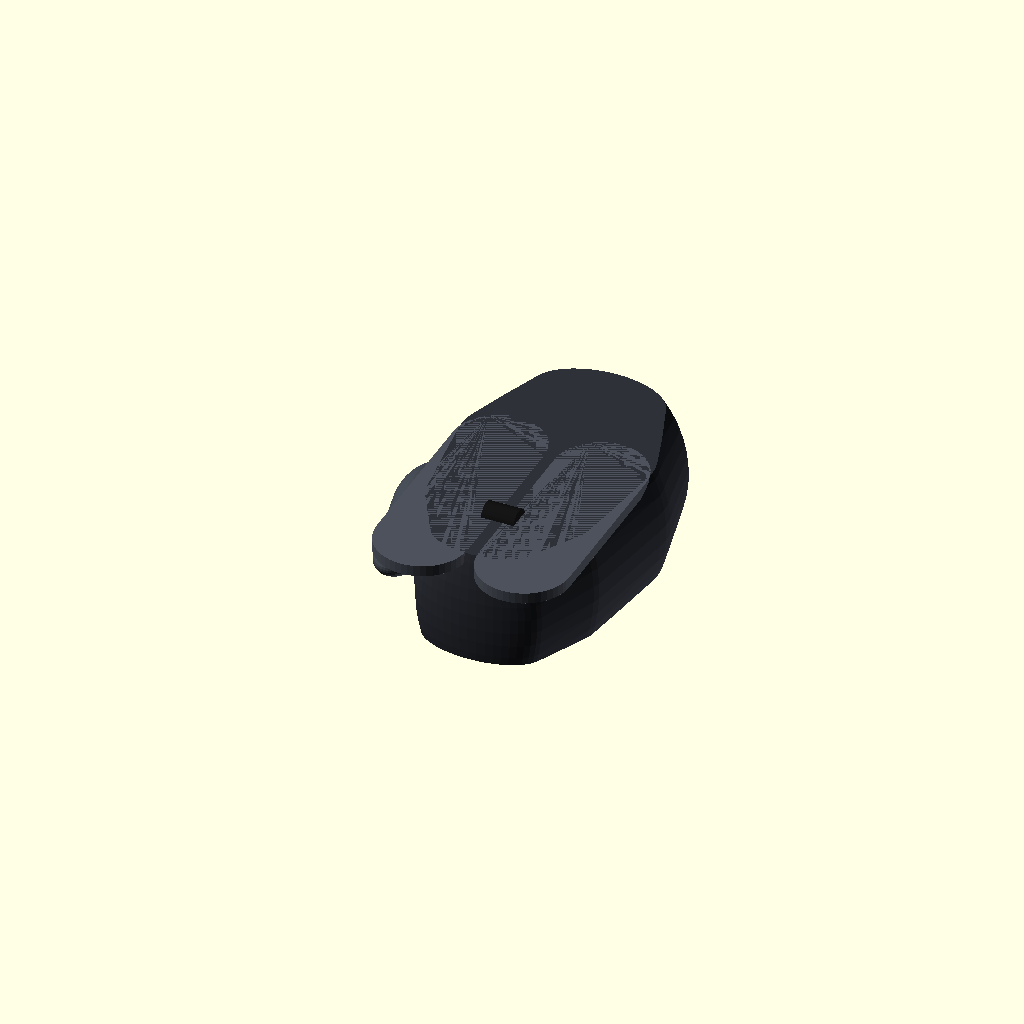
Cell 1: the model at its default parameters.
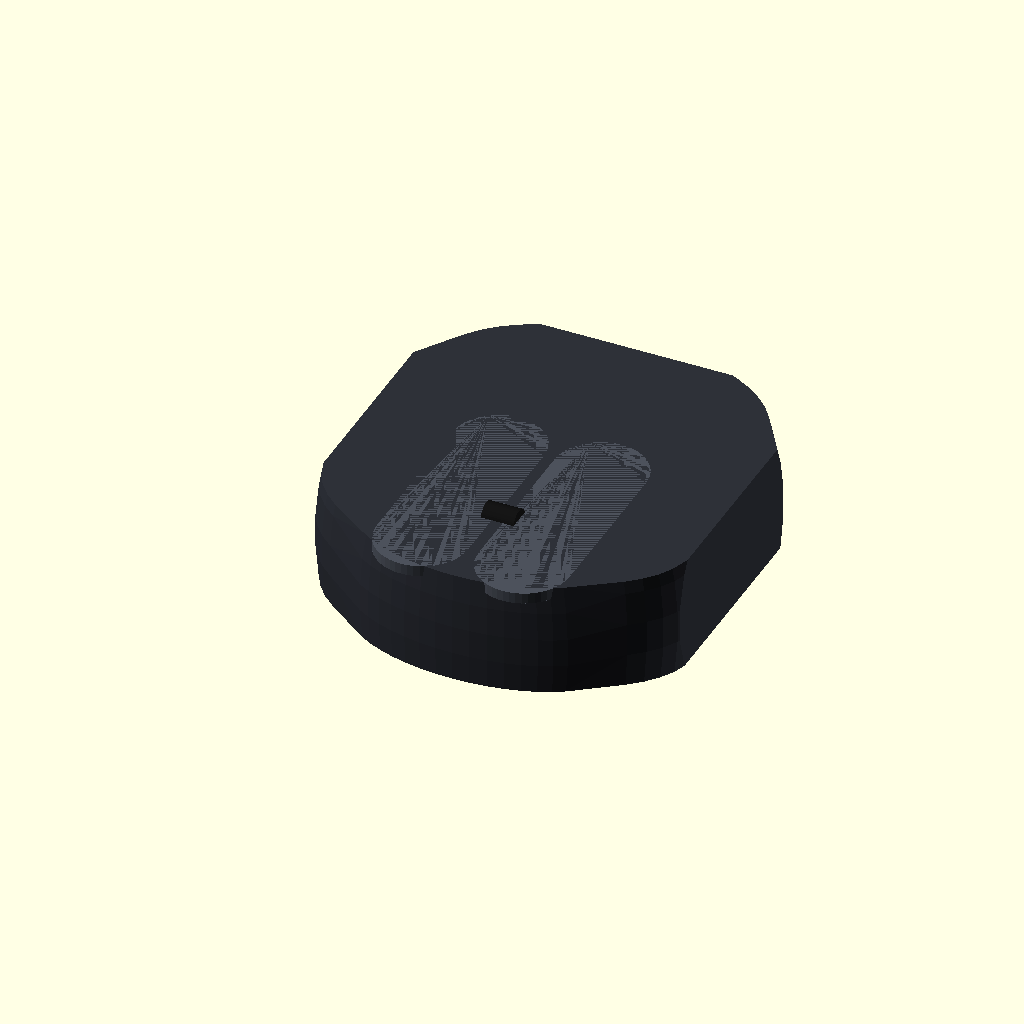
Cell 2: body_width = 120 (everything else at default).
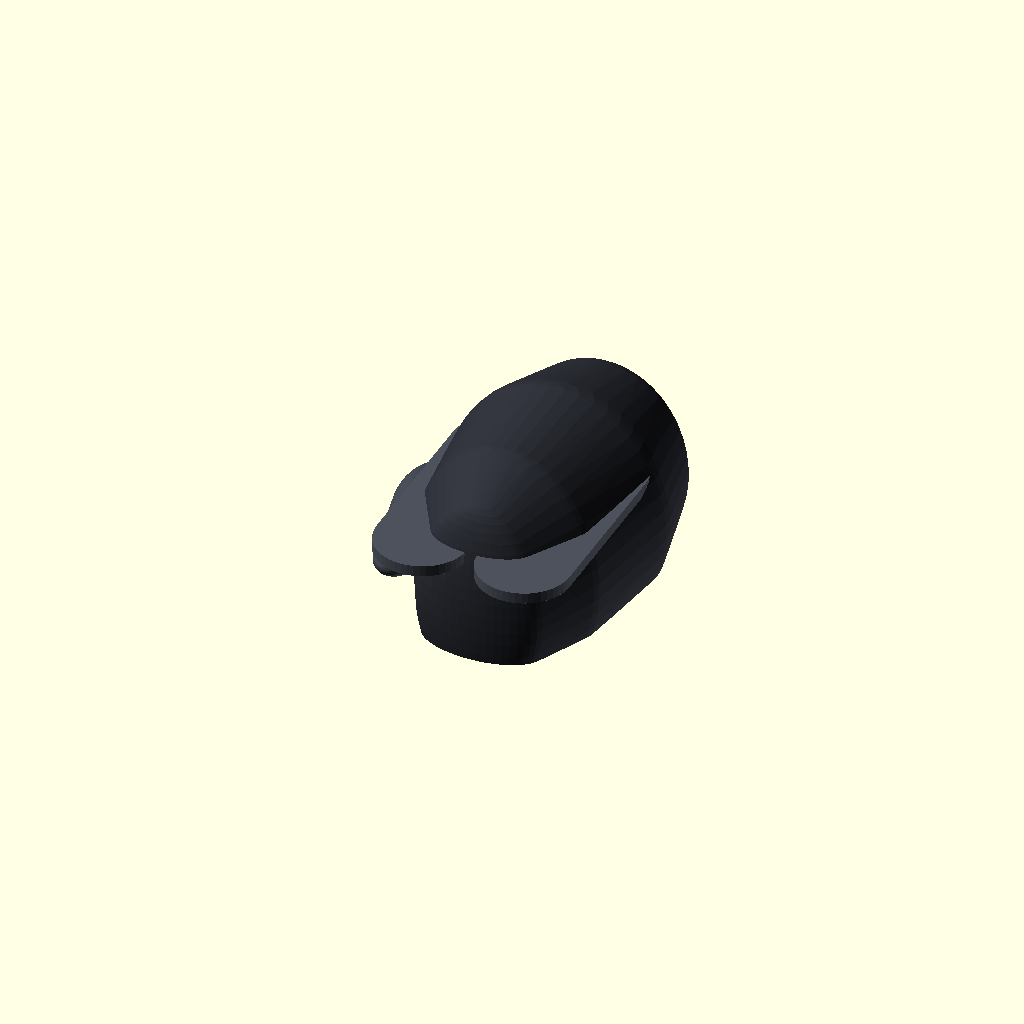
Cell 3: the same model with body_height = 62.
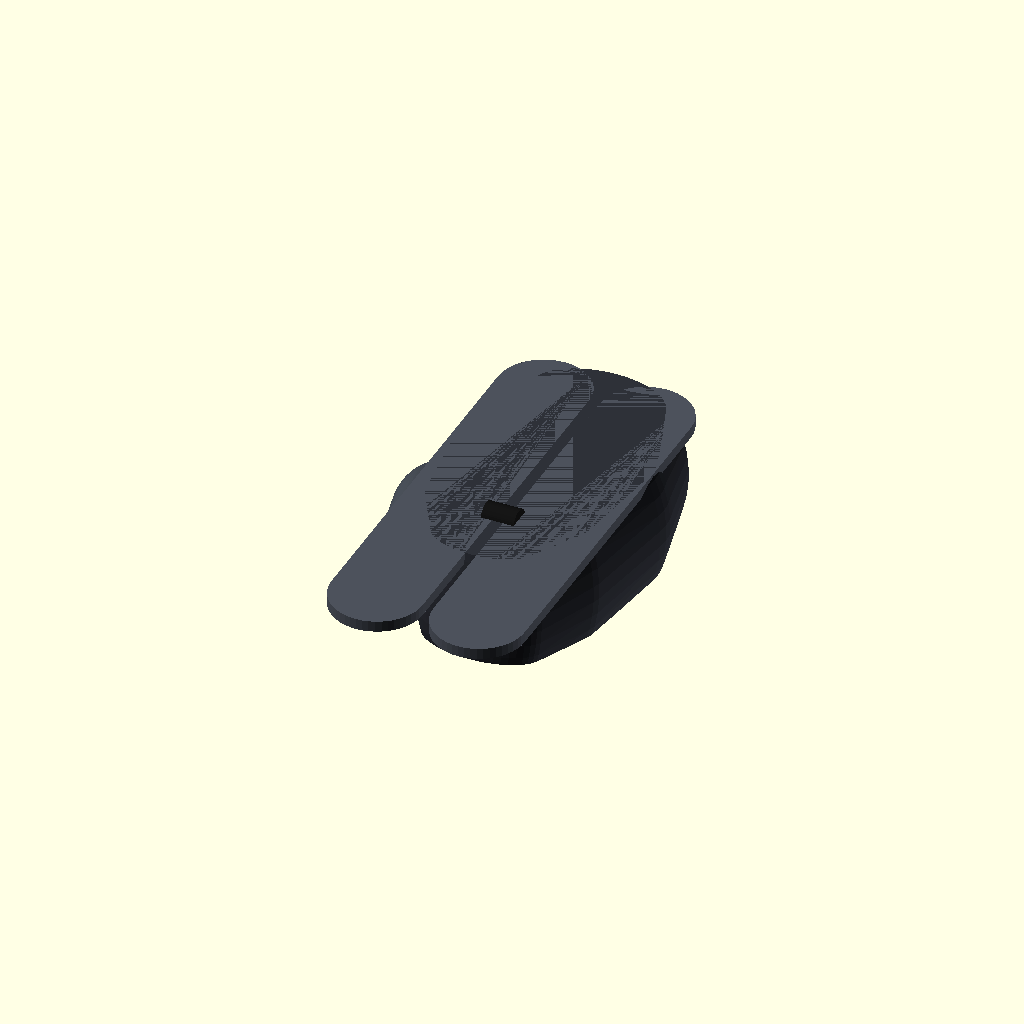
Cell 4: the same model with button_length = 106.
All cells are drawn from one camera (rotation 55°, 0°, 25°, orthographic, colour scheme Cornfield), so only the parameter changes between them.
The OpenSCAD source (Actual.scad):

/*
  Parametric Ergonomic Mouse
  Units: millimeters
  Editable OpenSCAD source
*/

$fn = 48;

// ---------- Main dimensions ----------
body_length = 90;
body_width  = 60;
body_height = 31;

button_gap = 2.0;
button_length = 53;
button_width = 25;
button_height = 3;

wheel_radius = 3.5;
wheel_width = 9;

// ---------- Rounded body ----------
module mouse_body() {
    intersection() {
        hull() {
            translate([0, -36, 12])
                scale([0.30, 0.15, 0.50])
                    sphere(r=body_width);

            translate([0, -20, 14])
                scale([0.43, 0.25, 0.58])
                    sphere(r=body_width);

            translate([0, 8, 14])
                scale([0.50, 0.38, 0.58])
                    sphere(r=body_width);

            translate([0, 32, 12])
                scale([0.40, 0.25, 0.48])
                    sphere(r=body_width);
        }

        // Flat underside
        translate([-50, -55, 0])
            cube([100, 110, body_height]);
    }
}

// ---------- Rounded click buttons ----------
module click_button(xpos) {
    translate([xpos, -19, 28])
        hull() {
            translate([0, -button_length/2 + 4, 0])
                cylinder(h=button_height, r=button_width/2);

            translate([0, button_length/2 - 4, 0])
                cylinder(h=button_height, r=button_width/2);
        }
}

// ---------- Scroll wheel ----------
module scroll_wheel() {
    // Wheel axis runs from left to right
    rotate([0, 90, 0])
        translate([0, 0, -wheel_width/2])
            cylinder(
                h=wheel_width,
                r=wheel_radius,
                center=false
            );
}

// ---------- Wheel support ----------
module wheel_support() {
    translate([-2, -24, 25])
        cube([4, 13, 5]);
}

// ---------- Thumb rest ----------
module thumb_rest() {
    hull() {
        translate([-32, -15, 5])
            scale([0.65, 1.0, 0.45])
                sphere(r=10);

        translate([-38, 10, 5])
            scale([0.60, 1.25, 0.50])
                sphere(r=10);
    }
}

// ---------- Complete assembly ----------
module ergonomic_mouse() {
    color([0.18, 0.19, 0.22])
        mouse_body();

    // Separate left and right click paddles
    color([0.30, 0.32, 0.36]) {
        click_button(-14);
        click_button(14);
    }

    // Wheel positioned between the buttons
    color([0.08, 0.08, 0.08])
        translate([0, -24, 30])
            scroll_wheel();

    color([0.18, 0.19, 0.22])
        wheel_support();

    color([0.25, 0.27, 0.30])
        thumb_rest();
}

// Display model
ergonomic_mouse();
Customizer parameters (derived from the source; name, type, default, range or options):
body_length: number, default 90
body_width: number, default 60
body_height: number, default 31
button_gap: number, default 2
button_length: number, default 53
button_width: number, default 25
button_height: number, default 3
wheel_radius: number, default 3.5
wheel_width: number, default 9
